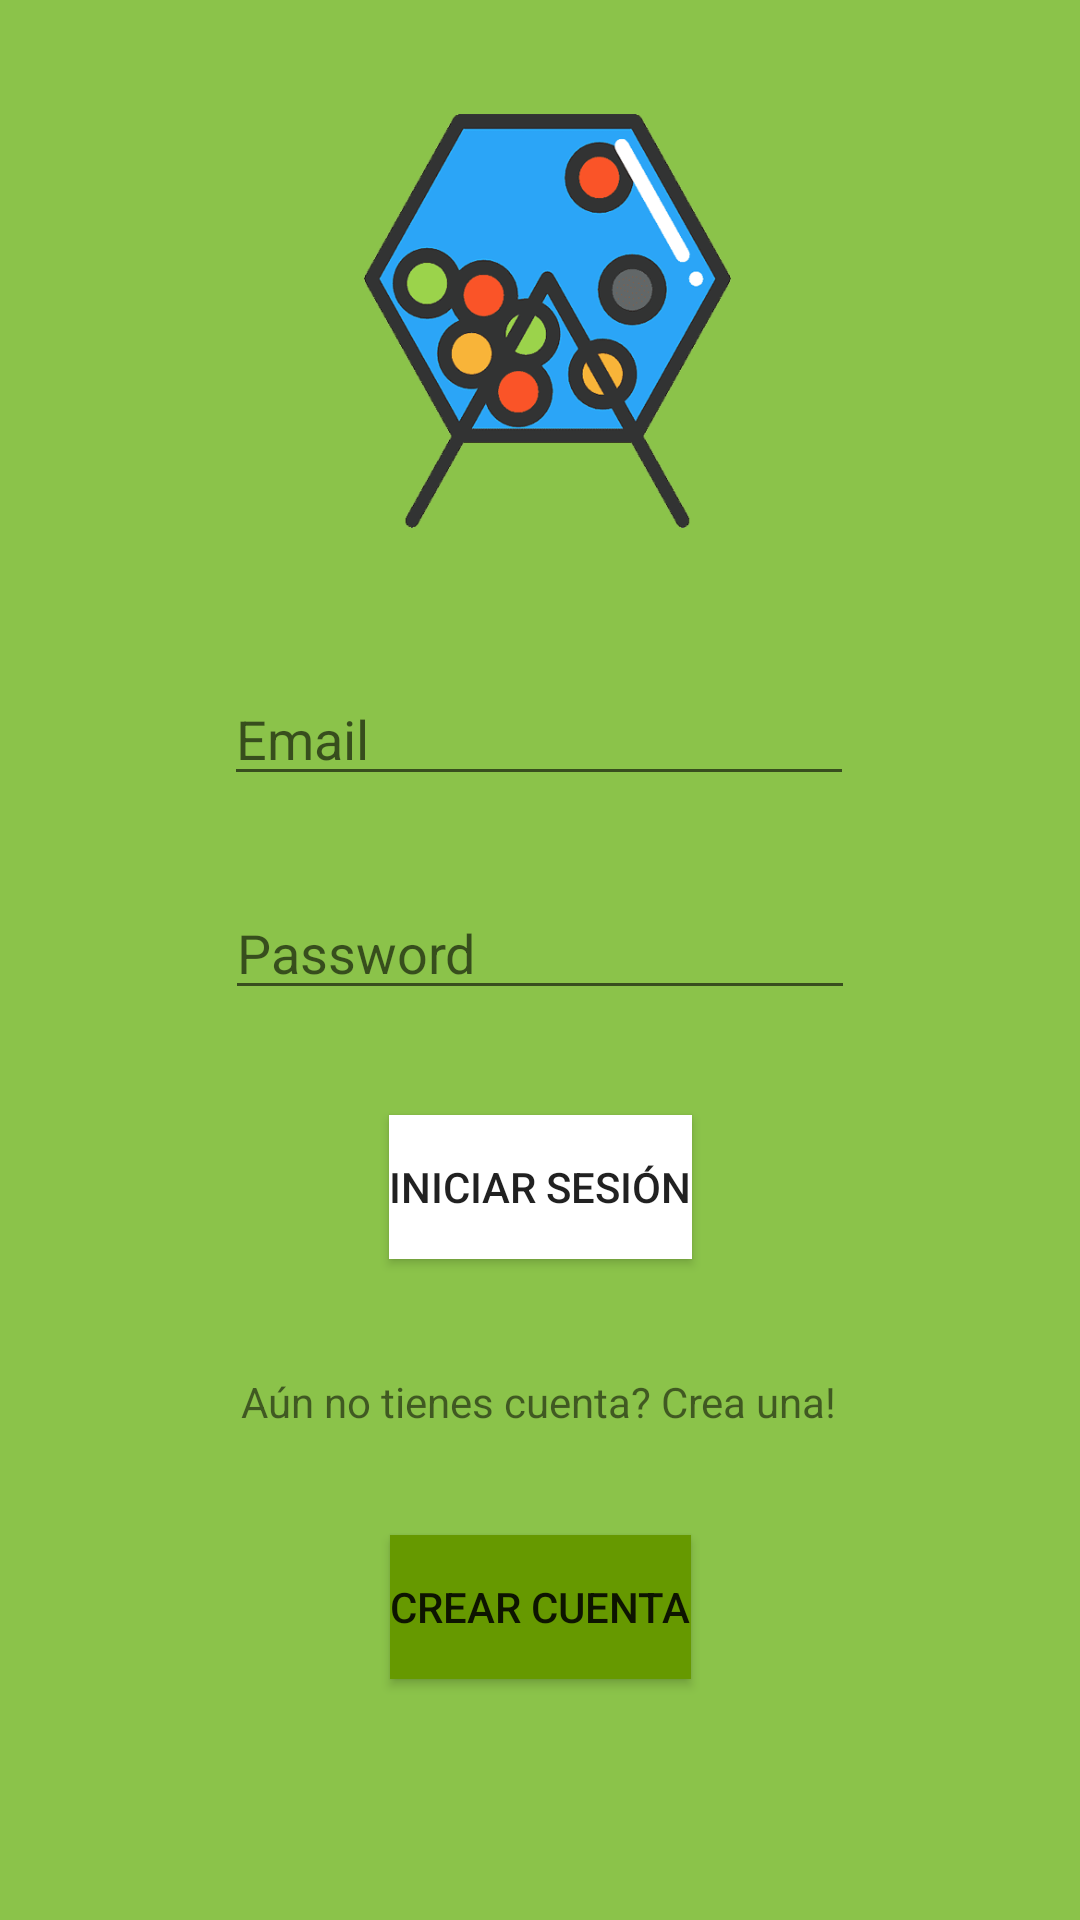

Layout XML and referenced resources for this Android screen:
<!-- AndroidManifest.xml: application theme Theme.LoteriaApp -->
<!-- res/layout/activity_login.xml -->
<?xml version="1.0" encoding="utf-8"?>
<androidx.constraintlayout.widget.ConstraintLayout xmlns:android="http://schemas.android.com/apk/res/android"
    xmlns:app="http://schemas.android.com/apk/res-auto"
    xmlns:tools="http://schemas.android.com/tools"
    android:layout_width="match_parent"
    android:layout_height="match_parent"
    tools:context=".views.MainActivity"
    android:background="#8BC34A">

    <EditText
        android:id="@+id/etEmail"
        android:layout_width="wrap_content"
        android:layout_height="wrap_content"
        android:layout_marginTop="40dp"
        android:ems="10"
        android:hint="Email"
        android:inputType="textPersonName"
        app:layout_constraintEnd_toEndOf="parent"
        app:layout_constraintHorizontal_bias="0.497"
        app:layout_constraintStart_toStartOf="parent"
        app:layout_constraintTop_toBottomOf="@+id/imageView" />

    <EditText
        android:id="@+id/etPassword"
        android:layout_width="wrap_content"
        android:layout_height="wrap_content"
        android:layout_marginTop="30dp"
        android:ems="10"
        android:hint="Password"
        android:inputType="textPassword"
        app:layout_constraintEnd_toEndOf="parent"
        app:layout_constraintStart_toStartOf="parent"
        app:layout_constraintTop_toBottomOf="@+id/etEmail" />

    <ImageView
        android:id="@+id/imageView"
        android:layout_width="201dp"
        android:layout_height="154dp"
        android:layout_marginTop="30dp"
        app:layout_constraintEnd_toEndOf="parent"
        app:layout_constraintStart_toStartOf="parent"
        app:layout_constraintTop_toTopOf="parent"
        android:src="@drawable/icon" />

    <TextView
        android:id="@+id/textView2"
        android:layout_width="wrap_content"
        android:layout_height="wrap_content"
        android:layout_marginTop="38dp"
        android:text="Aún no tienes cuenta? Crea una!"
        app:layout_constraintEnd_toEndOf="parent"
        app:layout_constraintHorizontal_bias="0.497"
        app:layout_constraintStart_toStartOf="parent"
        app:layout_constraintTop_toBottomOf="@+id/btnLogin" />

    <Button
        android:id="@+id/btnLogin"
        android:layout_width="wrap_content"
        android:layout_height="wrap_content"
        android:layout_marginTop="35dp"
        android:background="#388E3C"
        android:backgroundTint="#FFFFFF"
        android:text="Iniciar sesión"
        app:layout_constraintEnd_toEndOf="parent"
        app:layout_constraintStart_toStartOf="parent"
        app:layout_constraintTop_toBottomOf="@+id/etPassword" />

    <Button
        android:id="@+id/btnRegister"
        android:background="@android:color/holo_green_dark"
        android:layout_width="wrap_content"
        android:layout_height="wrap_content"
        android:layout_marginTop="35dp"
        android:text="Crear cuenta"
        app:layout_constraintEnd_toEndOf="parent"
        app:layout_constraintStart_toStartOf="parent"
        app:layout_constraintTop_toBottomOf="@+id/textView2" />
</androidx.constraintlayout.widget.ConstraintLayout>
<!-- resources referenced by this layout -->
<resources>
  <!-- drawable icon: png bitmap (drawable, 74651 bytes) -->
  <style name="Theme.LoteriaApp" parent="Theme.MaterialComponents.DayNight.DarkActionBar">
          
          <item name="colorPrimary">@color/purple_500</item>
          <item name="colorPrimaryVariant">@color/purple_700</item>
          <item name="colorOnPrimary">@color/white</item>
          
          <item name="colorSecondary">@color/teal_200</item>
          <item name="colorSecondaryVariant">@color/teal_700</item>
          <item name="colorOnSecondary">@color/black</item>
          
          <item name="android:statusBarColor" tools:targetApi="l">?attr/colorPrimaryVariant</item>
          
      </style>
  <!-- not gathered from this repository: default colours our renderer supplied (Android Studio template values) -->
  <color name="purple_500">#FF6200EE</color>
  <color name="purple_700">#FF3700B3</color>
  <color name="teal_200">#FF03DAC5</color>
  <color name="teal_700">#FF018786</color>
  <color name="black">#FF000000</color>
  <color name="white">#FFFFFFFF</color>
</resources>
